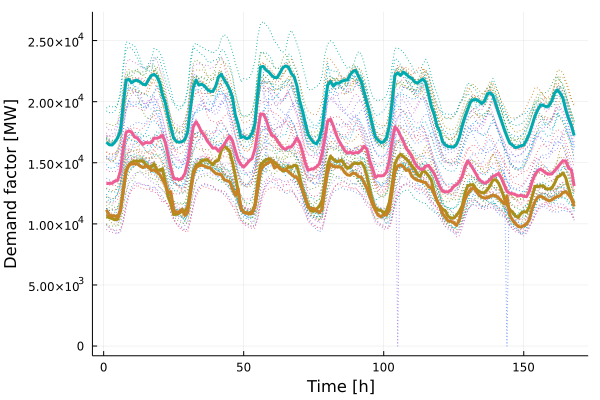

The table this chart was drawn from, first rows:
x1, x2, x3, x4
10620, 16688, 13297, 11155
10518, 16474, 13312, 10708
10432, 16455, 13314, 10667
10333, 16689, 13505, 10646
10376, 17040, 13560, 10556
11070, 17604, 14337, 11130
12770, 19821, 16195, 12653
14274, 21757, 17478, 14390
14792, 21827, 17607, 14811
15045, 21551, 17501, 14900
15145, 21715, 17112, 14914
15118, 21756, 17020, 14911
15135, 21617, 16737, 14727
15150, 21433, 16507, 14605
14852, 21369, 16660, 14736
14591, 21788, 16631, 14711
14647, 22142, 16644, 14360
14904, 22235, 17013, 14410
14424, 22046, 17005, 14243
14373, 21551, 17086, 14046
14512, 20555, 17233, 13641
13395, 19903, 16673, 13237
12217, 18824, 15609, 12564
11628, 17876, 14568, 12621
10770, 17018, 13723, 11149
10788, 16735, 13675, 10907
10877, 16681, 13611, 10984
11044, 16736, 13719, 11209
11038, 16893, 14110, 10692
11396, 17549, 15027, 10935
12839, 19428, 16477, 12469
14261, 21165, 17948, 13997
14787, 21781, 18366, 14606
14923, 21354, 17985, 14750
15155, 21435, 17496, 14807
15214, 21288, 17226, 14726
15268, 21013, 16779, 14609
15045, 20852, 16494, 14588
14835, 20837, 16191, 14344
15141, 21254, 16221, 14127
15206, 22018, 15942, 14063
16003, 22253, 16229, 14025
16402, 21804, 16485, 13620
16170, 21445, 16865, 13531
15962, 21012, 17173, 13451
15041, 20376, 16798, 12844
13975, 18927, 15990, 12332
12749, 18175, 15264, 12890
11300, 17069, 14861, 11249
10958, 17145, 14643, 10941
10866, 16974, 14881, 10910
10871, 17061, 15163, 10813
10993, 17439, 15339, 10847
11534, 18210, 16119, 11383
13396, 20720, 17494, 12774
14843, 22840, 18983, 14308
15044, 22892, 18981, 14748
15249, 22583, 18546, 14879
15336, 22425, 17817, 15032
15183, 22150, 17244, 15141
... 108 more rows
